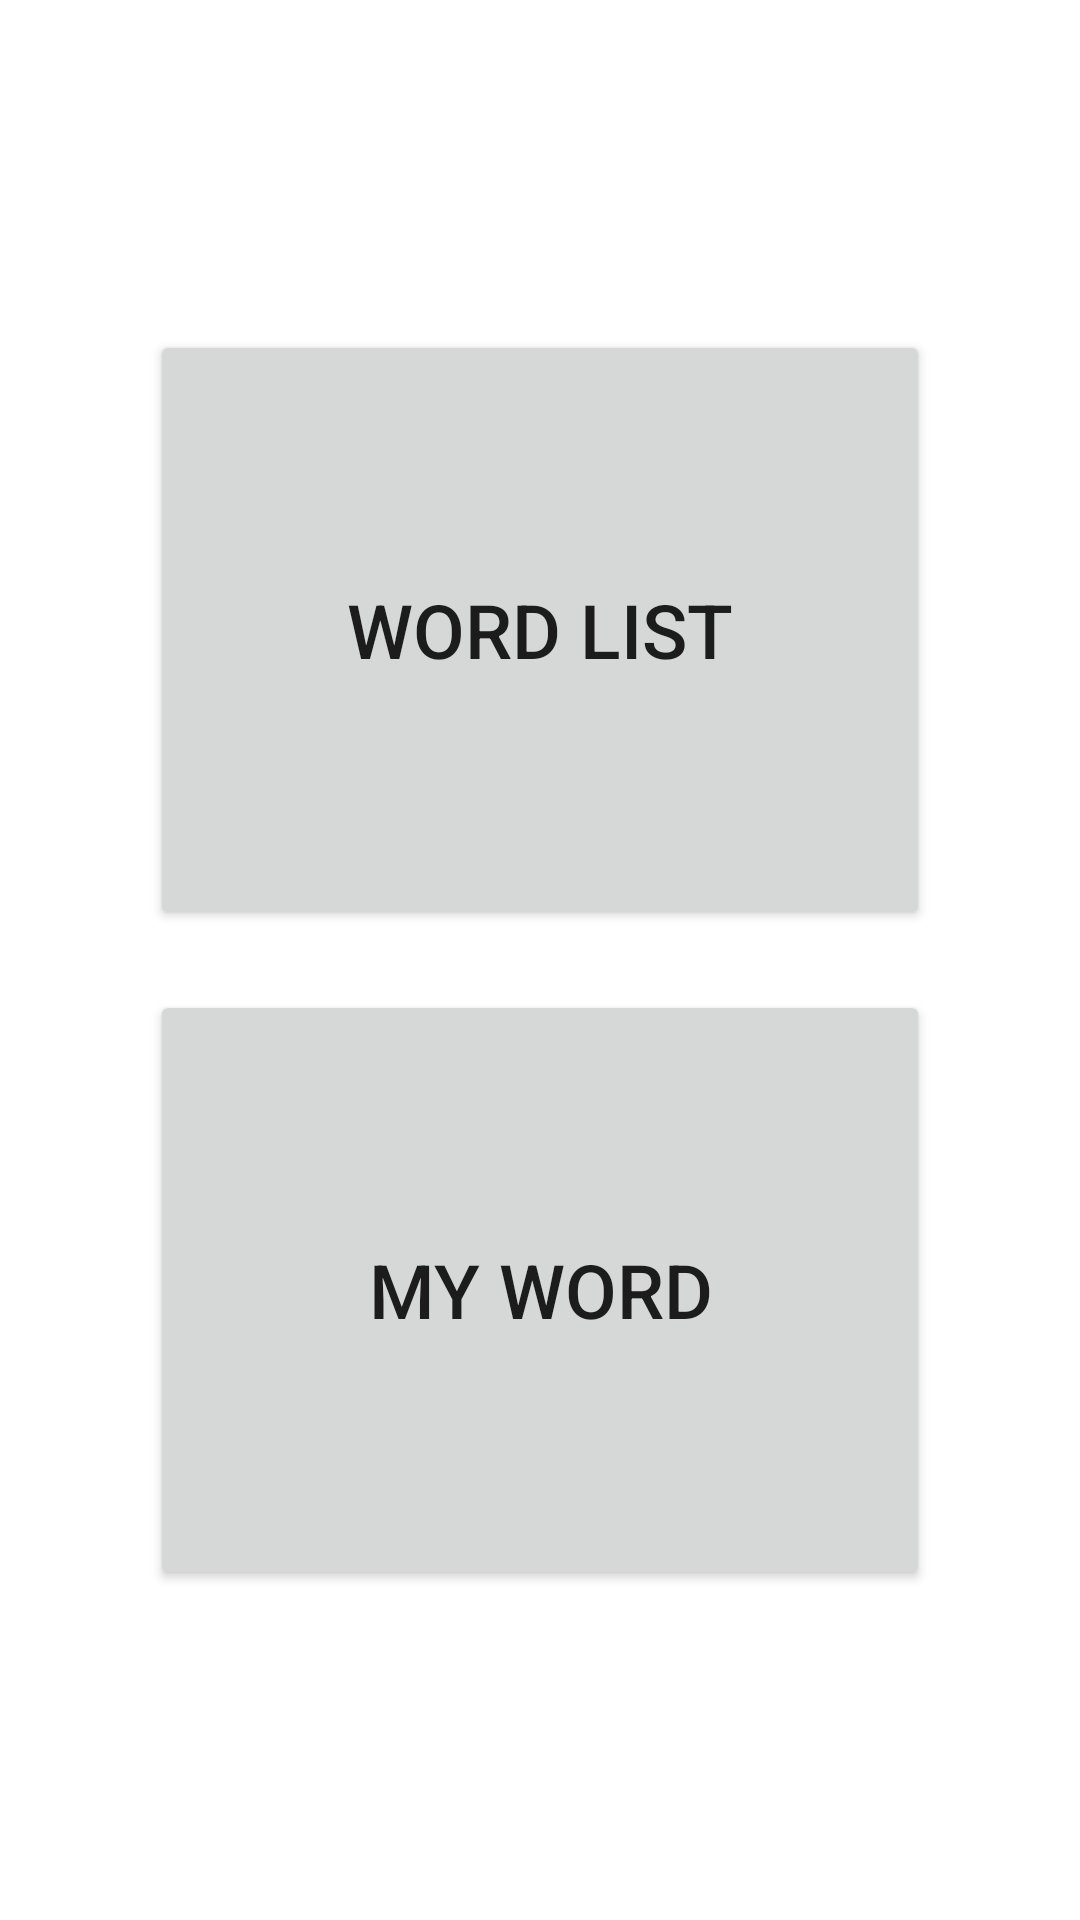

Write the Android layout XML for this screen, with the resource values it uses.
<!-- AndroidManifest.xml: application theme Theme.ChoisquidGame -->
<!-- res/layout/fragment_favorites.xml -->
<?xml version="1.0" encoding="utf-8"?>
<LinearLayout xmlns:android="http://schemas.android.com/apk/res/android"
    android:layout_width="match_parent"
    android:layout_height="match_parent"
    android:orientation="vertical"
    android:padding="50dp">

        <Button
            android:id="@+id/startWholeWordListBtn"
            android:layout_width="match_parent"
            android:layout_weight="1"
            android:layout_height="0dp"
            android:text="Word List"
            android:layout_marginTop="60dp"
            android:textSize="25sp"
            android:clickable="true"
            android:focusable="true"
            android:onClick="onClick"/>

        <Button
            android:id="@+id/startmyWordListBtn"
            android:layout_width="match_parent"
            android:layout_weight="1"
            android:layout_height="0dp"
            android:text="My Word"
            android:layout_marginTop="20dp"
            android:layout_marginBottom="60dp"
            android:textSize="25sp"
            android:clickable="true"
            android:focusable="true"
            android:onClick="onClick"/>


</LinearLayout>
<!-- resources referenced by this layout -->
<resources>
  <style name="Theme.ChoisquidGame" parent="Theme.MaterialComponents.DayNight.DarkActionBar">
          
          <item name="colorPrimary">@color/purple_500</item>
          <item name="colorPrimaryVariant">@color/purple_700</item>
          <item name="colorOnPrimary">@color/white</item>
          
          <item name="colorSecondary">@color/teal_200</item>
          <item name="colorSecondaryVariant">@color/teal_700</item>
          <item name="colorOnSecondary">@color/black</item>
          
          <item name="android:statusBarColor" tools:targetApi="l">?attr/colorPrimaryVariant</item>
          
      </style>
  <!-- not gathered from this repository: default colours our renderer supplied (Android Studio template values) -->
  <color name="purple_500">#FF6200EE</color>
  <color name="purple_700">#FF3700B3</color>
  <color name="teal_200">#FF03DAC5</color>
  <color name="teal_700">#FF018786</color>
  <color name="black">#FF000000</color>
  <color name="white">#FFFFFFFF</color>
</resources>
